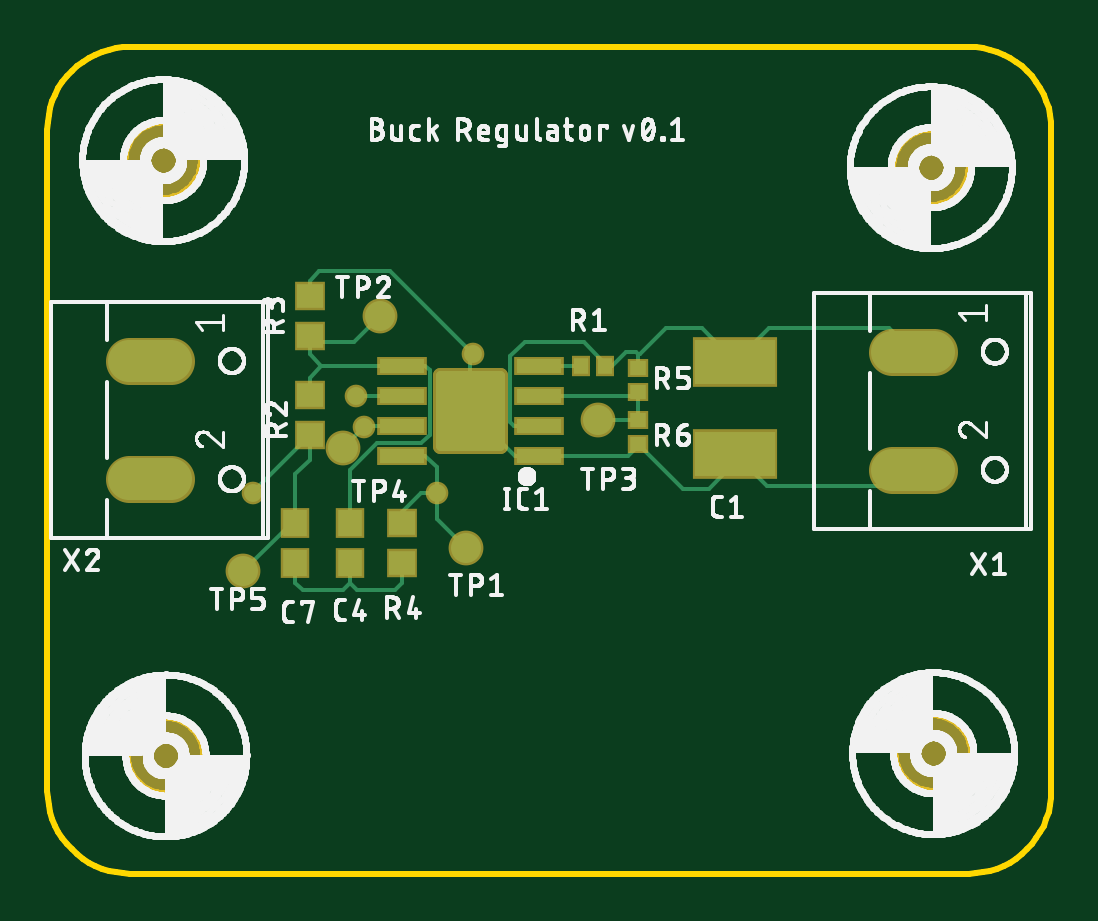
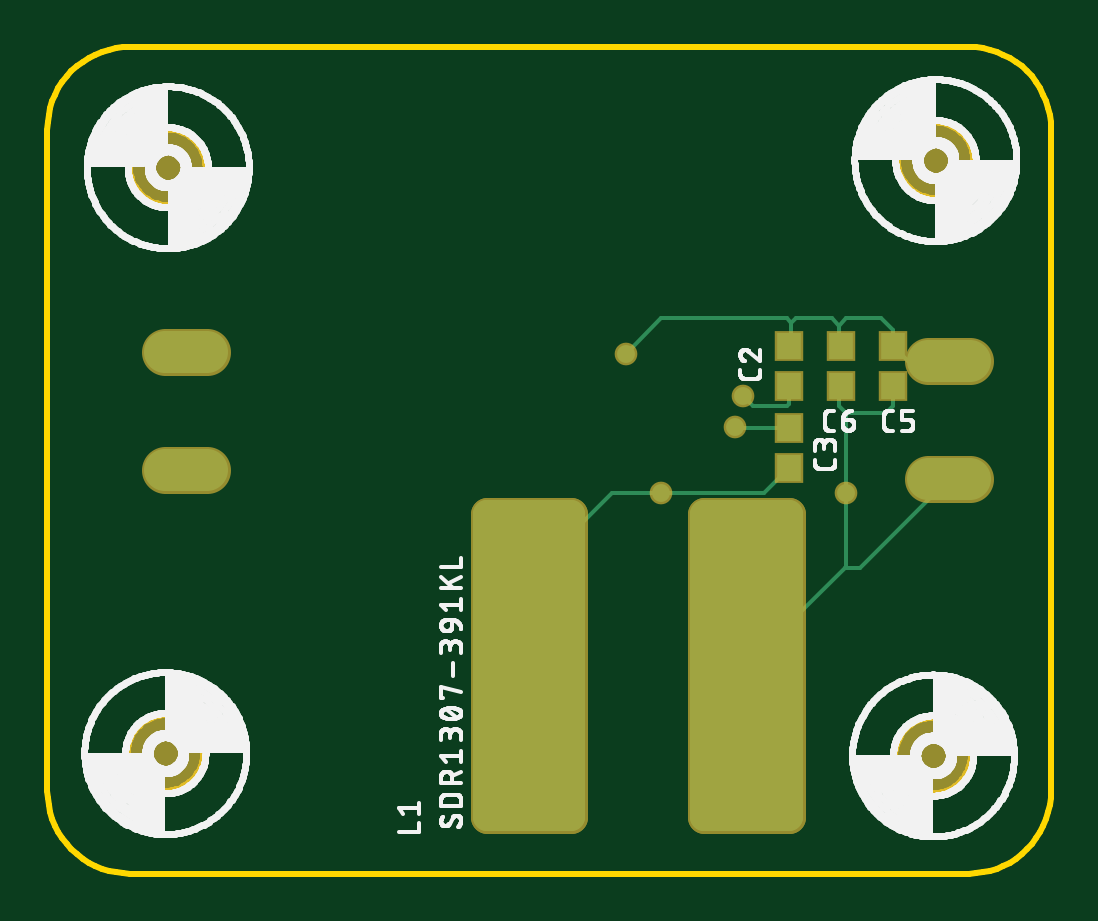
Circuit board: 9 layer files. Board 42.5 x 35.0 mm.
- bottom_copper: copper_bottom.gbr (2665 bytes)
- top_copper: copper_top.gbr (4342 bytes)
- outline: profile.gbr (8463 bytes)
- bottom_silk: silkscreen_bottom.gbr (203421 bytes)
- top_silk: silkscreen_top.gbr (255858 bytes)
- bottom_mask: soldermask_bottom.gbr (1603 bytes)
- top_mask: soldermask_top.gbr (1631 bytes)
- paste: solderpaste_bottom.gbr (1356 bytes)
- paste: solderpaste_top.gbr (1232 bytes)

=== bottom_copper: copper_bottom.gbr ===
G04 EAGLE Gerber RS-274X export*
G75*
%MOMM*%
%FSLAX34Y34*%
%LPD*%
%INBottom Copper*%
%IPPOS*%
%AMOC8*
5,1,8,0,0,1.08239X$1,22.5*%
G01*
%ADD10R,1.000000X1.100000*%
%ADD11C,1.187500*%
%ADD12C,1.790700*%
%ADD13C,0.756400*%
%ADD14C,0.152400*%


D10*
X111000Y206500D03*
X111000Y223500D03*
X111000Y188500D03*
X111000Y171500D03*
D11*
X238813Y152063D02*
X238813Y23937D01*
X203187Y23937D01*
X203187Y152063D01*
X238813Y152063D01*
X238813Y35218D02*
X203187Y35218D01*
X203187Y46499D02*
X238813Y46499D01*
X238813Y57780D02*
X203187Y57780D01*
X203187Y69061D02*
X238813Y69061D01*
X238813Y80342D02*
X203187Y80342D01*
X203187Y91623D02*
X238813Y91623D01*
X238813Y102904D02*
X203187Y102904D01*
X203187Y114185D02*
X238813Y114185D01*
X238813Y125466D02*
X203187Y125466D01*
X203187Y136747D02*
X238813Y136747D01*
X238813Y148028D02*
X203187Y148028D01*
X146813Y152063D02*
X146813Y23937D01*
X111187Y23937D01*
X111187Y152063D01*
X146813Y152063D01*
X146813Y35218D02*
X111187Y35218D01*
X111187Y46499D02*
X146813Y46499D01*
X146813Y57780D02*
X111187Y57780D01*
X111187Y69061D02*
X146813Y69061D01*
X146813Y80342D02*
X111187Y80342D01*
X111187Y91623D02*
X146813Y91623D01*
X146813Y102904D02*
X111187Y102904D01*
X111187Y114185D02*
X146813Y114185D01*
X146813Y125466D02*
X111187Y125466D01*
X111187Y136747D02*
X146813Y136747D01*
X146813Y148028D02*
X111187Y148028D01*
D10*
X67000Y206500D03*
X67000Y223500D03*
X89000Y206500D03*
X89000Y223500D03*
D12*
X357347Y221000D02*
X375254Y221000D01*
X375254Y171000D02*
X357347Y171000D01*
X52254Y217000D02*
X34347Y217000D01*
X34347Y167000D02*
X52254Y167000D01*
D13*
X180000Y220000D03*
D14*
X165000Y235000D01*
X112000Y235000D01*
X110000Y233000D01*
X110000Y224500D01*
X111000Y223500D01*
X67000Y223500D02*
X67000Y230000D01*
X72000Y235000D01*
X87000Y235000D01*
X90000Y232000D01*
X90000Y224500D01*
X89000Y223500D01*
X108000Y235000D02*
X110000Y233000D01*
X93000Y235000D02*
X90000Y232000D01*
X93000Y235000D02*
X108000Y235000D01*
X67000Y223500D02*
X60500Y217000D01*
X43300Y217000D01*
X67000Y206500D02*
X67000Y198000D01*
X70000Y195000D01*
X87000Y195000D01*
X90000Y198000D01*
X90000Y205500D01*
X89000Y206500D01*
X87500Y129500D02*
X129000Y88000D01*
X87500Y129500D02*
X87000Y130000D01*
X87000Y161000D01*
X87000Y195000D01*
X43300Y167000D02*
X80800Y129500D01*
X87500Y129500D01*
D13*
X87000Y161000D03*
X130650Y202350D03*
D14*
X126300Y198000D01*
X112000Y198000D01*
X111000Y199000D01*
X111000Y206500D01*
D13*
X134000Y189000D03*
D14*
X133500Y188500D02*
X111000Y188500D01*
X133500Y188500D02*
X134000Y189000D01*
X111000Y171500D02*
X121500Y161000D01*
X165000Y161000D01*
X186000Y161000D01*
X227000Y120000D01*
X227000Y86000D01*
X223000Y86000D01*
X221000Y88000D01*
D13*
X165000Y161000D03*
M02*

=== top_copper: copper_top.gbr ===
G04 EAGLE Gerber RS-274X export*
G75*
%MOMM*%
%FSLAX34Y34*%
%LPD*%
%INTop Copper*%
%IPPOS*%
%AMOC8*
5,1,8,0,0,1.08239X$1,22.5*%
G01*
%ADD10R,1.900000X0.600000*%
%ADD11C,0.442500*%
%ADD12R,0.600000X0.700000*%
%ADD13R,1.000000X1.100000*%
%ADD14R,1.100000X1.000000*%
%ADD15R,3.400000X1.900000*%
%ADD16C,1.790700*%
%ADD17R,0.700000X0.600000*%
%ADD18C,1.270000*%
%ADD19C,0.152400*%
%ADD20C,0.756400*%


D10*
X208000Y189650D03*
X150000Y189650D03*
X208000Y176950D03*
X208000Y202350D03*
X208000Y215050D03*
X150000Y176950D03*
X150000Y202350D03*
X150000Y215050D03*
D11*
X166462Y210788D02*
X191538Y210788D01*
X191538Y181212D01*
X166462Y181212D01*
X166462Y210788D01*
X166462Y185416D02*
X191538Y185416D01*
X191538Y189620D02*
X166462Y189620D01*
X166462Y193824D02*
X191538Y193824D01*
X191538Y198028D02*
X166462Y198028D01*
X166462Y202232D02*
X191538Y202232D01*
X191538Y206436D02*
X166462Y206436D01*
X166462Y210640D02*
X191538Y210640D01*
D12*
X236000Y215000D03*
X226000Y215000D03*
D13*
X128000Y131500D03*
X128000Y148500D03*
D14*
X111000Y202500D03*
X111000Y185500D03*
X111000Y244500D03*
X111000Y227500D03*
D15*
X291000Y216500D03*
X291000Y177500D03*
D16*
X357347Y221000D02*
X375254Y221000D01*
X375254Y171000D02*
X357347Y171000D01*
X52254Y217000D02*
X34347Y217000D01*
X34347Y167000D02*
X52254Y167000D01*
D14*
X150000Y131500D03*
X150000Y148500D03*
D13*
X105000Y131500D03*
X105000Y148500D03*
D17*
X250000Y204000D03*
X250000Y214000D03*
X250000Y182000D03*
X250000Y192000D03*
D18*
X177000Y138000D03*
X141000Y236000D03*
X233000Y192000D03*
X125000Y180000D03*
X83000Y128000D03*
D19*
X208000Y176950D02*
X208550Y177500D01*
X208000Y176950D02*
X198050Y176950D01*
X179000Y196000D01*
X179000Y219000D01*
X180000Y220000D01*
D20*
X180000Y220000D03*
D19*
X111000Y244500D02*
X111000Y251000D01*
X115000Y255000D01*
X145000Y255000D01*
X180000Y220000D01*
X291000Y177500D02*
X292750Y175750D01*
X304500Y164000D01*
X359300Y164000D02*
X366300Y171000D01*
X359300Y164000D02*
X304500Y164000D01*
X250500Y181500D02*
X250000Y182000D01*
X250500Y181500D02*
X269000Y163000D01*
X280000Y163000D01*
X292750Y175750D01*
X245950Y176950D02*
X208000Y176950D01*
X245950Y176950D02*
X250500Y181500D01*
X291000Y216500D02*
X291250Y216750D01*
X295500Y221000D01*
X237000Y215000D02*
X236000Y215000D01*
X237000Y215000D02*
X239000Y215000D01*
X245000Y221000D01*
X249000Y221000D01*
X250000Y220000D01*
X250000Y214000D01*
X250000Y220000D02*
X251000Y220000D01*
X262000Y231000D01*
X277000Y231000D01*
X291250Y216750D01*
X291000Y216500D02*
X305500Y231000D01*
X356300Y231000D02*
X366300Y221000D01*
X356300Y231000D02*
X305500Y231000D01*
X208000Y189650D02*
X197386Y189650D01*
X196036Y191000D01*
X196036Y219036D01*
X202000Y225000D01*
X227000Y225000D01*
X237000Y215000D01*
X111000Y185500D02*
X87000Y161500D01*
X87000Y161000D01*
D20*
X87000Y161000D03*
D19*
X103500Y148500D02*
X83000Y128000D01*
X103500Y148500D02*
X105000Y148500D01*
X105000Y169000D01*
X111000Y175000D01*
X111000Y185500D01*
X130650Y202350D02*
X150000Y202350D01*
D20*
X130650Y202350D03*
D19*
X134650Y189650D02*
X150000Y189650D01*
D20*
X134000Y189000D03*
D19*
X134650Y189650D02*
X125000Y180000D01*
X150000Y176950D02*
X160050Y176950D01*
X165000Y172000D01*
X165000Y161000D01*
D20*
X165000Y161000D03*
D19*
X150000Y153000D02*
X150000Y148500D01*
X158000Y161000D02*
X165000Y161000D01*
X158000Y161000D02*
X150000Y153000D01*
X165000Y150000D02*
X177000Y138000D01*
X165000Y150000D02*
X165000Y161000D01*
X111000Y202500D02*
X111000Y210000D01*
X149950Y215000D02*
X150000Y215050D01*
X116000Y215000D02*
X111000Y210000D01*
X116000Y215000D02*
X149950Y215000D01*
X111000Y225000D02*
X111000Y227500D01*
X111000Y225000D02*
X111000Y220000D01*
X116000Y215000D01*
X150000Y215050D02*
X159950Y215050D01*
X161786Y213214D02*
X161786Y185703D01*
X158319Y182236D01*
X139553Y182236D02*
X128000Y170683D01*
X128000Y148500D01*
X161786Y213214D02*
X159950Y215050D01*
X158319Y182236D02*
X139553Y182236D01*
X130000Y225000D02*
X141000Y236000D01*
X130000Y225000D02*
X111000Y225000D01*
X208000Y215050D02*
X225950Y215050D01*
X226000Y215000D01*
X105000Y131500D02*
X105000Y123000D01*
X108000Y120000D01*
X125000Y120000D01*
X128000Y123000D01*
X128000Y131500D01*
X150000Y131500D02*
X150000Y123000D01*
X147000Y120000D01*
X131000Y120000D01*
X128000Y123000D01*
X250000Y192000D02*
X250000Y204000D01*
X248350Y202350D02*
X208000Y202350D01*
X248350Y202350D02*
X250000Y204000D01*
X250000Y192000D02*
X233000Y192000D01*
M02*

=== outline: profile.gbr (8463 bytes, source omitted) ===
=== bottom_silk: silkscreen_bottom.gbr (203421 bytes, source omitted) ===
=== top_silk: silkscreen_top.gbr (255858 bytes, source omitted) ===
=== bottom_mask: soldermask_bottom.gbr ===
G04 EAGLE Gerber RS-274X export*
G75*
%MOMM*%
%FSLAX34Y34*%
%LPD*%
%INSoldermask Bottom*%
%IPPOS*%
%AMOC8*
5,1,8,0,0,1.08239X$1,22.5*%
G01*
%ADD10R,1.203200X1.303200*%
%ADD11C,1.386894*%
%ADD12C,1.993900*%
%ADD13C,3.403200*%
%ADD14C,0.959600*%


D10*
X111000Y206500D03*
X111000Y223500D03*
X111000Y188500D03*
X111000Y171500D03*
D11*
X238832Y152082D02*
X238832Y23918D01*
X203168Y23918D01*
X203168Y152082D01*
X238832Y152082D01*
X238832Y37094D02*
X203168Y37094D01*
X203168Y50270D02*
X238832Y50270D01*
X238832Y63446D02*
X203168Y63446D01*
X203168Y76622D02*
X238832Y76622D01*
X238832Y89798D02*
X203168Y89798D01*
X203168Y102974D02*
X238832Y102974D01*
X238832Y116150D02*
X203168Y116150D01*
X203168Y129326D02*
X238832Y129326D01*
X238832Y142502D02*
X203168Y142502D01*
X146832Y152082D02*
X146832Y23918D01*
X111168Y23918D01*
X111168Y152082D01*
X146832Y152082D01*
X146832Y37094D02*
X111168Y37094D01*
X111168Y50270D02*
X146832Y50270D01*
X146832Y63446D02*
X111168Y63446D01*
X111168Y76622D02*
X146832Y76622D01*
X146832Y89798D02*
X111168Y89798D01*
X111168Y102974D02*
X146832Y102974D01*
X146832Y116150D02*
X111168Y116150D01*
X111168Y129326D02*
X146832Y129326D01*
X146832Y142502D02*
X111168Y142502D01*
D10*
X67000Y206500D03*
X67000Y223500D03*
X89000Y206500D03*
X89000Y223500D03*
D12*
X357347Y221000D02*
X375254Y221000D01*
X375254Y171000D02*
X357347Y171000D01*
D13*
X49000Y302000D03*
X50000Y50000D03*
X375000Y51000D03*
D12*
X52254Y217000D02*
X34347Y217000D01*
X34347Y167000D02*
X52254Y167000D01*
D13*
X374000Y299000D03*
D14*
X180000Y220000D03*
X87000Y161000D03*
X130650Y202350D03*
X134000Y189000D03*
X165000Y161000D03*
M02*

=== top_mask: soldermask_top.gbr ===
G04 EAGLE Gerber RS-274X export*
G75*
%MOMM*%
%FSLAX34Y34*%
%LPD*%
%INSoldermask Top*%
%IPPOS*%
%AMOC8*
5,1,8,0,0,1.08239X$1,22.5*%
G01*
%ADD10R,2.103200X0.803200*%
%ADD11C,0.630638*%
%ADD12R,0.803200X0.903200*%
%ADD13R,1.203200X1.303200*%
%ADD14R,1.303200X1.203200*%
%ADD15R,3.603200X2.103200*%
%ADD16C,1.993900*%
%ADD17C,3.403200*%
%ADD18R,0.903200X0.803200*%
%ADD19C,1.473200*%
%ADD20C,0.959600*%


D10*
X208000Y189650D03*
X150000Y189650D03*
X208000Y176950D03*
X208000Y202350D03*
X208000Y215050D03*
X150000Y176950D03*
X150000Y202350D03*
X150000Y215050D03*
D11*
X166387Y210863D02*
X191613Y210863D01*
X191613Y181137D01*
X166387Y181137D01*
X166387Y210863D01*
X166387Y187128D02*
X191613Y187128D01*
X191613Y193119D02*
X166387Y193119D01*
X166387Y199110D02*
X191613Y199110D01*
X191613Y205101D02*
X166387Y205101D01*
D12*
X236000Y215000D03*
X226000Y215000D03*
D13*
X128000Y131500D03*
X128000Y148500D03*
D14*
X111000Y202500D03*
X111000Y185500D03*
X111000Y244500D03*
X111000Y227500D03*
D15*
X291000Y216500D03*
X291000Y177500D03*
D16*
X357347Y221000D02*
X375254Y221000D01*
X375254Y171000D02*
X357347Y171000D01*
D17*
X49000Y302000D03*
X50000Y50000D03*
X375000Y51000D03*
D16*
X52254Y217000D02*
X34347Y217000D01*
X34347Y167000D02*
X52254Y167000D01*
D17*
X374000Y299000D03*
D14*
X150000Y131500D03*
X150000Y148500D03*
D13*
X105000Y131500D03*
X105000Y148500D03*
D18*
X250000Y204000D03*
X250000Y214000D03*
X250000Y182000D03*
X250000Y192000D03*
D19*
X177000Y138000D03*
X141000Y236000D03*
X233000Y192000D03*
X125000Y180000D03*
X83000Y128000D03*
D20*
X180000Y220000D03*
X87000Y161000D03*
X130650Y202350D03*
X134000Y189000D03*
X165000Y161000D03*
M02*

=== paste: solderpaste_bottom.gbr ===
G04 EAGLE Gerber RS-274X export*
G75*
%MOMM*%
%FSLAX34Y34*%
%LPD*%
%INSolderpaste Bottom*%
%IPPOS*%
%AMOC8*
5,1,8,0,0,1.08239X$1,22.5*%
G01*
%ADD10R,1.000000X1.100000*%
%ADD11C,1.187500*%


D10*
X111000Y206500D03*
X111000Y223500D03*
X111000Y188500D03*
X111000Y171500D03*
D11*
X238813Y152063D02*
X238813Y23937D01*
X203187Y23937D01*
X203187Y152063D01*
X238813Y152063D01*
X238813Y35218D02*
X203187Y35218D01*
X203187Y46499D02*
X238813Y46499D01*
X238813Y57780D02*
X203187Y57780D01*
X203187Y69061D02*
X238813Y69061D01*
X238813Y80342D02*
X203187Y80342D01*
X203187Y91623D02*
X238813Y91623D01*
X238813Y102904D02*
X203187Y102904D01*
X203187Y114185D02*
X238813Y114185D01*
X238813Y125466D02*
X203187Y125466D01*
X203187Y136747D02*
X238813Y136747D01*
X238813Y148028D02*
X203187Y148028D01*
X146813Y152063D02*
X146813Y23937D01*
X111187Y23937D01*
X111187Y152063D01*
X146813Y152063D01*
X146813Y35218D02*
X111187Y35218D01*
X111187Y46499D02*
X146813Y46499D01*
X146813Y57780D02*
X111187Y57780D01*
X111187Y69061D02*
X146813Y69061D01*
X146813Y80342D02*
X111187Y80342D01*
X111187Y91623D02*
X146813Y91623D01*
X146813Y102904D02*
X111187Y102904D01*
X111187Y114185D02*
X146813Y114185D01*
X146813Y125466D02*
X111187Y125466D01*
X111187Y136747D02*
X146813Y136747D01*
X146813Y148028D02*
X111187Y148028D01*
D10*
X67000Y206500D03*
X67000Y223500D03*
X89000Y206500D03*
X89000Y223500D03*
M02*

=== paste: solderpaste_top.gbr ===
G04 EAGLE Gerber RS-274X export*
G75*
%MOMM*%
%FSLAX34Y34*%
%LPD*%
%INSolderpaste Top*%
%IPPOS*%
%AMOC8*
5,1,8,0,0,1.08239X$1,22.5*%
G01*
%ADD10R,1.900000X0.600000*%
%ADD11C,0.442500*%
%ADD12R,0.600000X0.700000*%
%ADD13R,1.000000X1.100000*%
%ADD14R,1.100000X1.000000*%
%ADD15R,3.400000X1.900000*%
%ADD16R,0.700000X0.600000*%


D10*
X208000Y189650D03*
X150000Y189650D03*
X208000Y176950D03*
X208000Y202350D03*
X208000Y215050D03*
X150000Y176950D03*
X150000Y202350D03*
X150000Y215050D03*
D11*
X166462Y210788D02*
X191538Y210788D01*
X191538Y181212D01*
X166462Y181212D01*
X166462Y210788D01*
X166462Y185416D02*
X191538Y185416D01*
X191538Y189620D02*
X166462Y189620D01*
X166462Y193824D02*
X191538Y193824D01*
X191538Y198028D02*
X166462Y198028D01*
X166462Y202232D02*
X191538Y202232D01*
X191538Y206436D02*
X166462Y206436D01*
X166462Y210640D02*
X191538Y210640D01*
D12*
X236000Y215000D03*
X226000Y215000D03*
D13*
X128000Y131500D03*
X128000Y148500D03*
D14*
X111000Y202500D03*
X111000Y185500D03*
X111000Y244500D03*
X111000Y227500D03*
D15*
X291000Y216500D03*
X291000Y177500D03*
D14*
X150000Y131500D03*
X150000Y148500D03*
D13*
X105000Y131500D03*
X105000Y148500D03*
D16*
X250000Y204000D03*
X250000Y214000D03*
X250000Y182000D03*
X250000Y192000D03*
M02*

